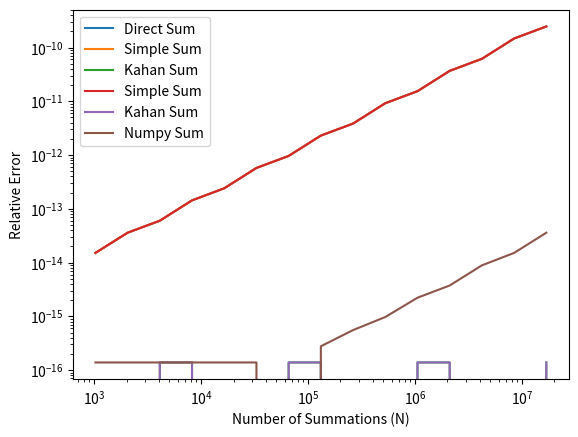

Write the Python code that produced this figure.
def simple_sum(x, n):
    s = 0.0
    for i in range(n):
        s += x
    return s


x = 0.1
n = 10
s = simple_sum(x, n)
e = abs(s/n - x) / x
print(f"Mean = {s}; relative error = {e}")

N        = [2**p for p in range(10,25)]
E_simple = [abs(simple_sum(x, n)/n - x) / x for n in N]

from matplotlib import pyplot as plt

plt.loglog(N, E_simple, label='Direct Sum')
plt.xlabel('Number of Summations (N)')
plt.ylabel('Relative Error')
plt.legend()
plt.show() # optional in Jupyter Notebook

def Kahan_sum(x, n):
    c = 0.0 # compensation for lost low-order bits
    s = 0.0
    for i in range(n):
        xp = x - c # apply compensation
        c  = ((s + xp) - s) - xp # update compensation
        s += x - c # update sum
    return s

E_Kahan = [abs(Kahan_sum(x, n)/n - x) / x for n in N]

plt.loglog(N, E_simple, label='Simple Sum')
plt.loglog(N, E_Kahan,  label='Kahan Sum')
plt.xlabel('Number of Summations (N)')
plt.ylabel('Relative Error')
plt.legend()
plt.show() # optional in Jupyter Notebook

import numpy as np

def numpy_sum(x, n):
    X = np.repeat(x, n)
    return np.sum(X)

E_numpy = [abs(numpy_sum(x, n)/n - x) / x for n in N]

plt.loglog(N, E_simple, label='Simple Sum')
plt.loglog(N, E_Kahan,  label='Kahan Sum')
plt.loglog(N, E_numpy,  label='Numpy Sum')
plt.xlabel('Number of Summations (N)')
plt.ylabel('Relative Error')
plt.legend()
plt.show() # optional in Jupyter Notebook

# HANDSON: copy the above code and run it yourself

a = 1e-9
b = 1
c = 1e-9

x1 = (-b + (b*b - 4*a*c)**(1/2)) / (2*a)
x2 = (-b - (b*b - 4*a*c)**(1/2)) / (2*a)

print(f'{x1:.16f}, {x2:.16f}')

# HANDSON: implement the conjugate form of the quadratic formula and print the outputs

# HANDSON: copy the above code and run it yourself